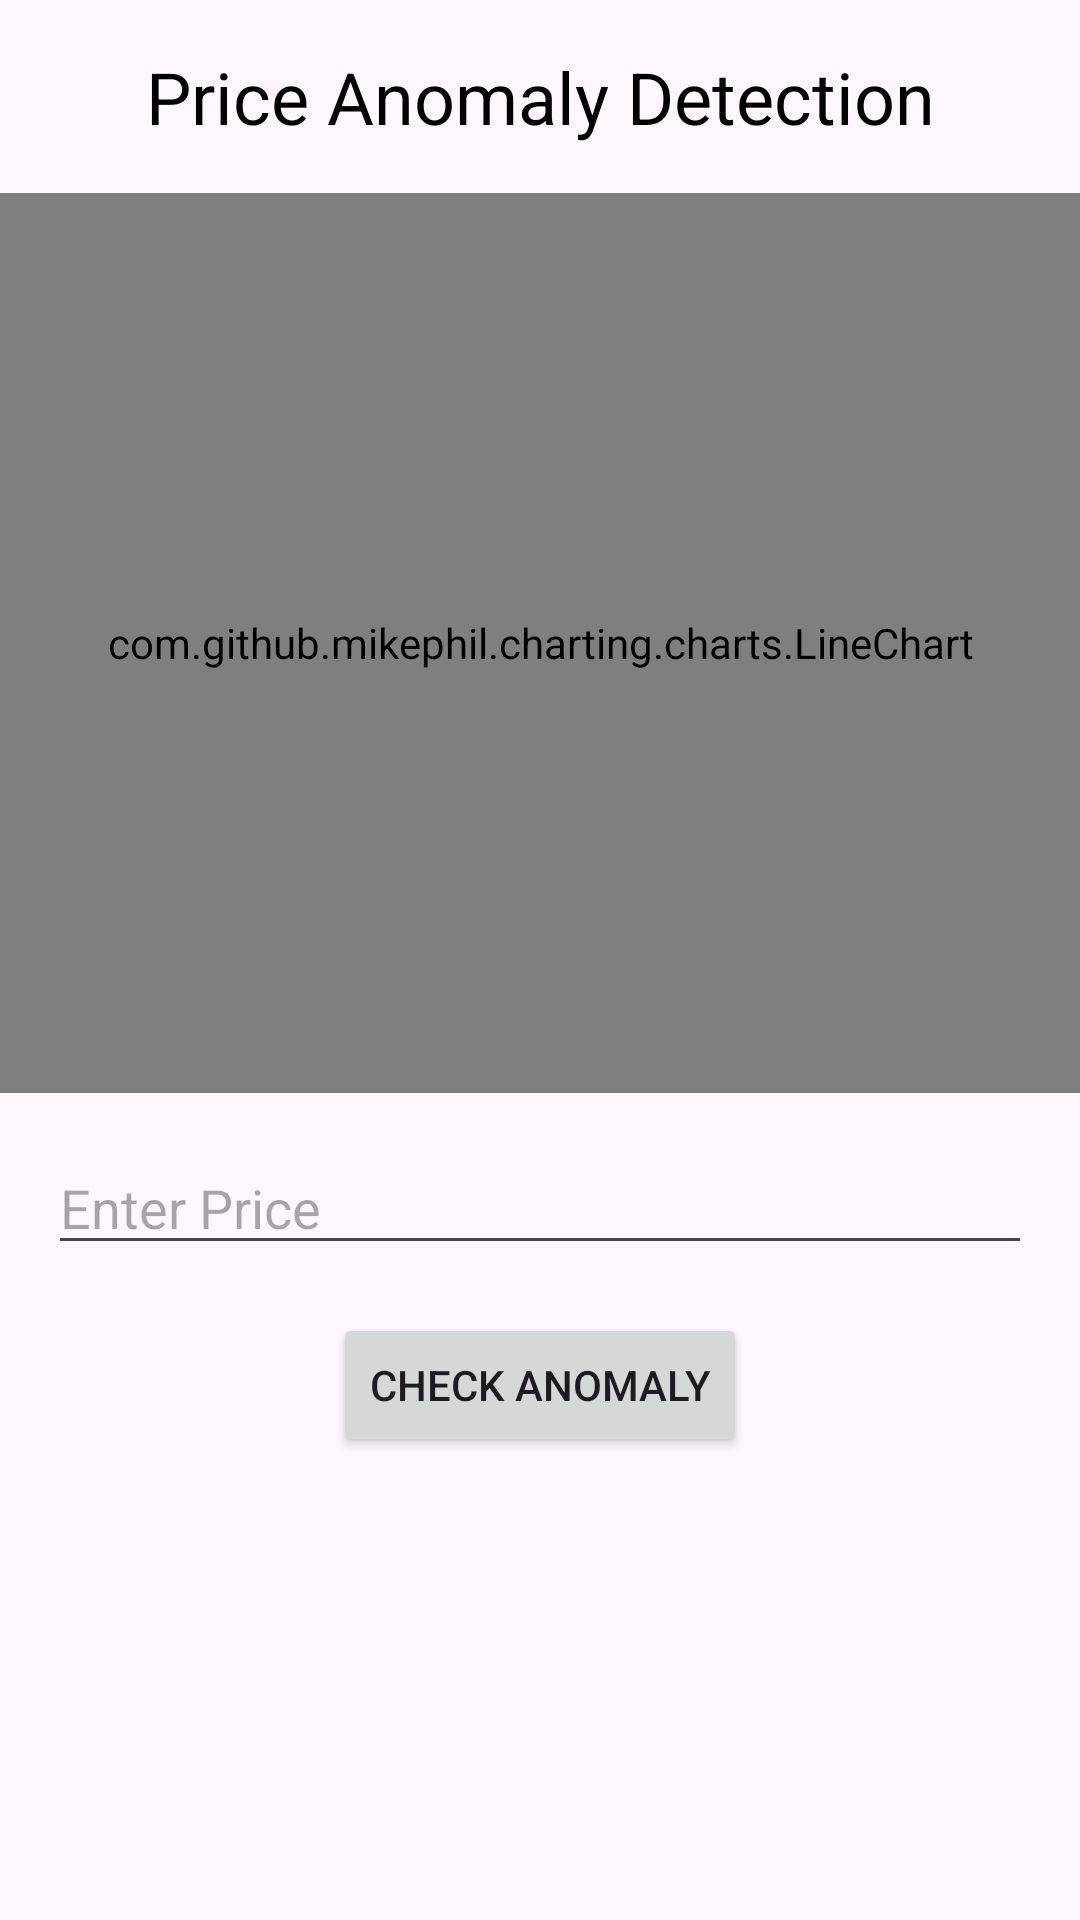

Write the Android layout XML for this screen, with the resource values it uses.
<!-- AndroidManifest.xml: application theme Theme.WalmartBasic -->
<!-- res/layout/activity_price_anomaly.xml -->
<androidx.constraintlayout.widget.ConstraintLayout xmlns:android="http://schemas.android.com/apk/res/android"
    xmlns:tools="http://schemas.android.com/tools"
    android:layout_width="match_parent"
    android:layout_height="match_parent"
    xmlns:app="http://schemas.android.com/apk/res-auto"
    tools:context=".PriceAnomaly">

    <TextView
        android:id="@+id/titleText"
        android:layout_width="0dp"
        android:layout_height="wrap_content"
        android:text="Price Anomaly Detection"
        android:textSize="24sp"
        android:textColor="@android:color/black"
        android:gravity="center"
        android:layout_marginTop="16dp"
        android:layout_marginBottom="16dp"
        app:layout_constraintTop_toTopOf="parent"
        app:layout_constraintLeft_toLeftOf="parent"
        app:layout_constraintRight_toRightOf="parent"/>

    <com.github.mikephil.charting.charts.LineChart
        android:id="@+id/lineChart"
        android:layout_width="0dp"
        android:layout_height="300dp"
        android:layout_marginTop="16dp"
        app:layout_constraintTop_toBottomOf="@+id/titleText"
        app:layout_constraintLeft_toLeftOf="parent"
        app:layout_constraintRight_toRightOf="parent"/>

    <EditText
        android:id="@+id/priceInput"
        android:layout_width="0dp"
        android:layout_height="wrap_content"
        android:hint="Enter Price"
        android:inputType="numberDecimal"
        app:layout_constraintTop_toBottomOf="@+id/lineChart"
        app:layout_constraintLeft_toLeftOf="parent"
        app:layout_constraintRight_toRightOf="parent"
        android:layout_marginTop="16dp"
        android:layout_marginLeft="16dp"
        android:layout_marginRight="16dp"/>

    <Button
        android:id="@+id/checkButton"
        android:layout_width="wrap_content"
        android:layout_height="wrap_content"
        android:text="Check Anomaly"
        app:layout_constraintTop_toBottomOf="@+id/priceInput"
        app:layout_constraintLeft_toLeftOf="parent"
        app:layout_constraintRight_toRightOf="parent"
        android:layout_marginTop="16dp"/>
</androidx.constraintlayout.widget.ConstraintLayout>
<!-- resources referenced by this layout -->
<resources>
  <style name="Theme.WalmartBasic" parent="Base.Theme.WalmartBasic" />
  <style name="Base.Theme.WalmartBasic" parent="Theme.Material3.DayNight.NoActionBar">
          
          
      </style>
</resources>
